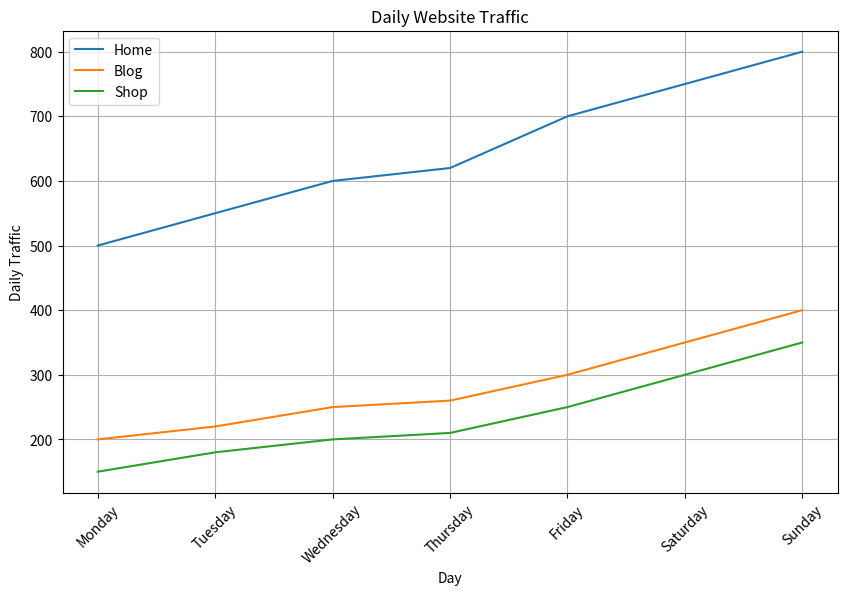
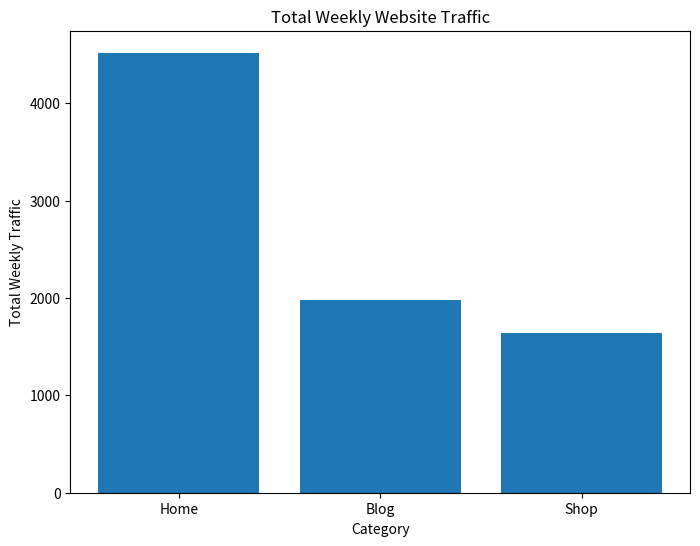

Write the Python code that produced these figures, in order.
import matplotlib.pyplot as plt
import numpy as np

# Data from the table
days = ['Monday', 'Tuesday', 'Wednesday', 'Thursday', 'Friday', 'Saturday', 'Sunday']
home_traffic = [500, 550, 600, 620, 700, 750, 800]
blog_traffic = [200, 220, 250, 260, 300, 350, 400]
shop_traffic = [150, 180, 200, 210, 250, 300, 350]

# Line graph
plt.figure(figsize=(10, 6))
plt.plot(days, home_traffic, label='Home')
plt.plot(days, blog_traffic, label='Blog')
plt.plot(days, shop_traffic, label='Shop')
plt.xlabel('Day')
plt.ylabel('Daily Traffic')
plt.title('Daily Website Traffic')
plt.legend()
plt.xticks(rotation=45)
plt.grid(True)
plt.show()

# Bar chart
total_home_traffic = sum(home_traffic)
total_blog_traffic = sum(blog_traffic)
total_shop_traffic = sum(shop_traffic)

categories = ['Home', 'Blog', 'Shop']
traffic_values = [total_home_traffic, total_blog_traffic, total_shop_traffic]

plt.figure(figsize=(8, 6))
plt.bar(categories, traffic_values)
plt.xlabel('Category')
plt.ylabel('Total Weekly Traffic')
plt.title('Total Weekly Website Traffic')
plt.show()